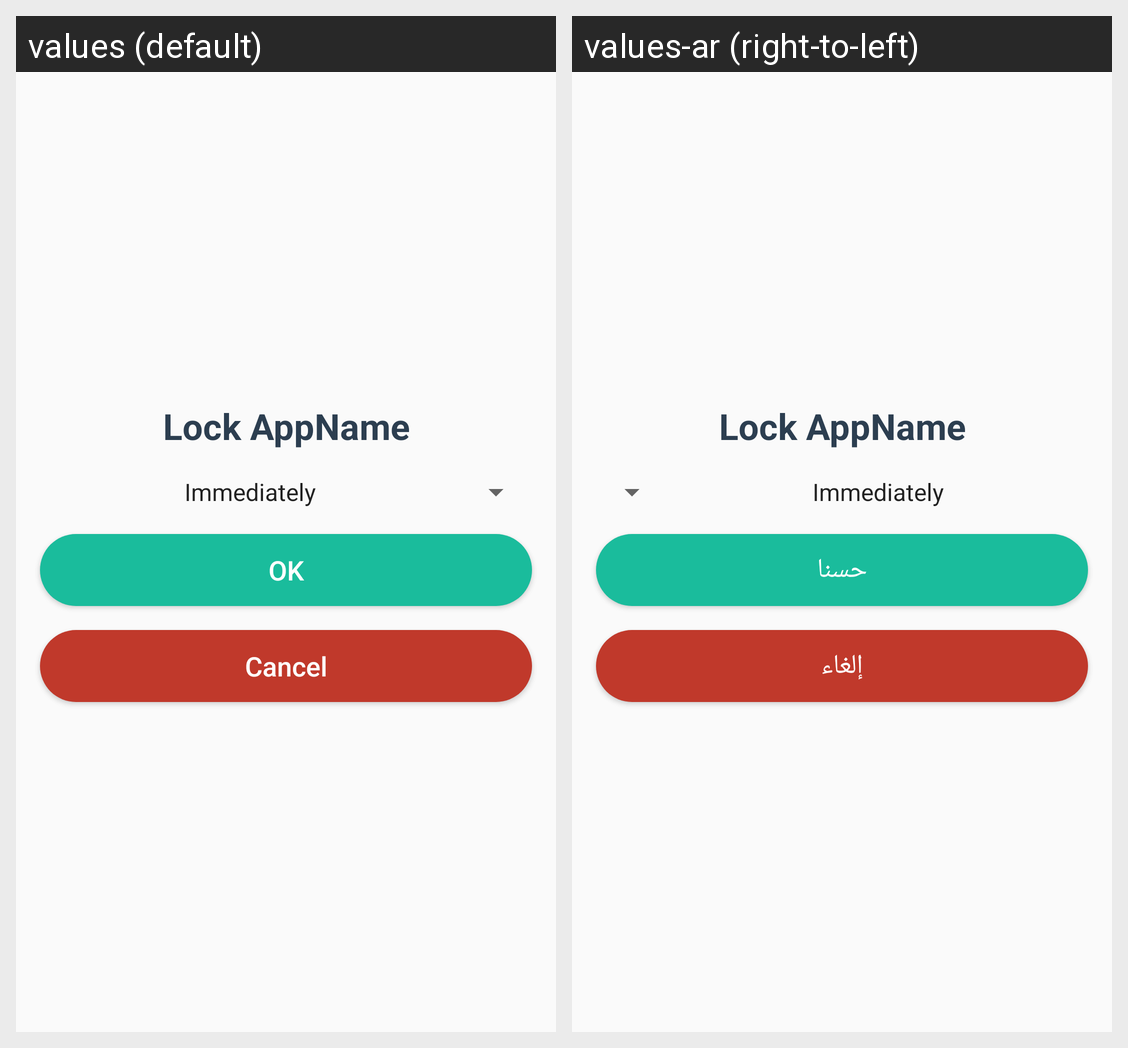

This grid shows one Android layout under two languages. Give, for every string resource on the screen, its name, the default text and each shown locale's text.
Android screen res/layout/fragment_dialog_lock_app.xml rendered under 2 locales, left to right: values (default), values-ar (right-to-left). Device: Nexus 5 (rendered at 1080×1920; each locale shown at half size, 540×960, under a caption strip naming it); theme AppTheme.NoActionBar.
Strings drawn on this screen, with the default value and each locale's value (text and hints the layout hard-codes, and strings that could not be matched under every locale, appear in the picture but are not listed):

lock_appname
  values: Lock AppName
  values-ar: Lock AppName  [not translated; the default value is used]

ok
  values: OK
  values-ar: حسنا

cancel
  values: Cancel
  values-ar: إلغاء
